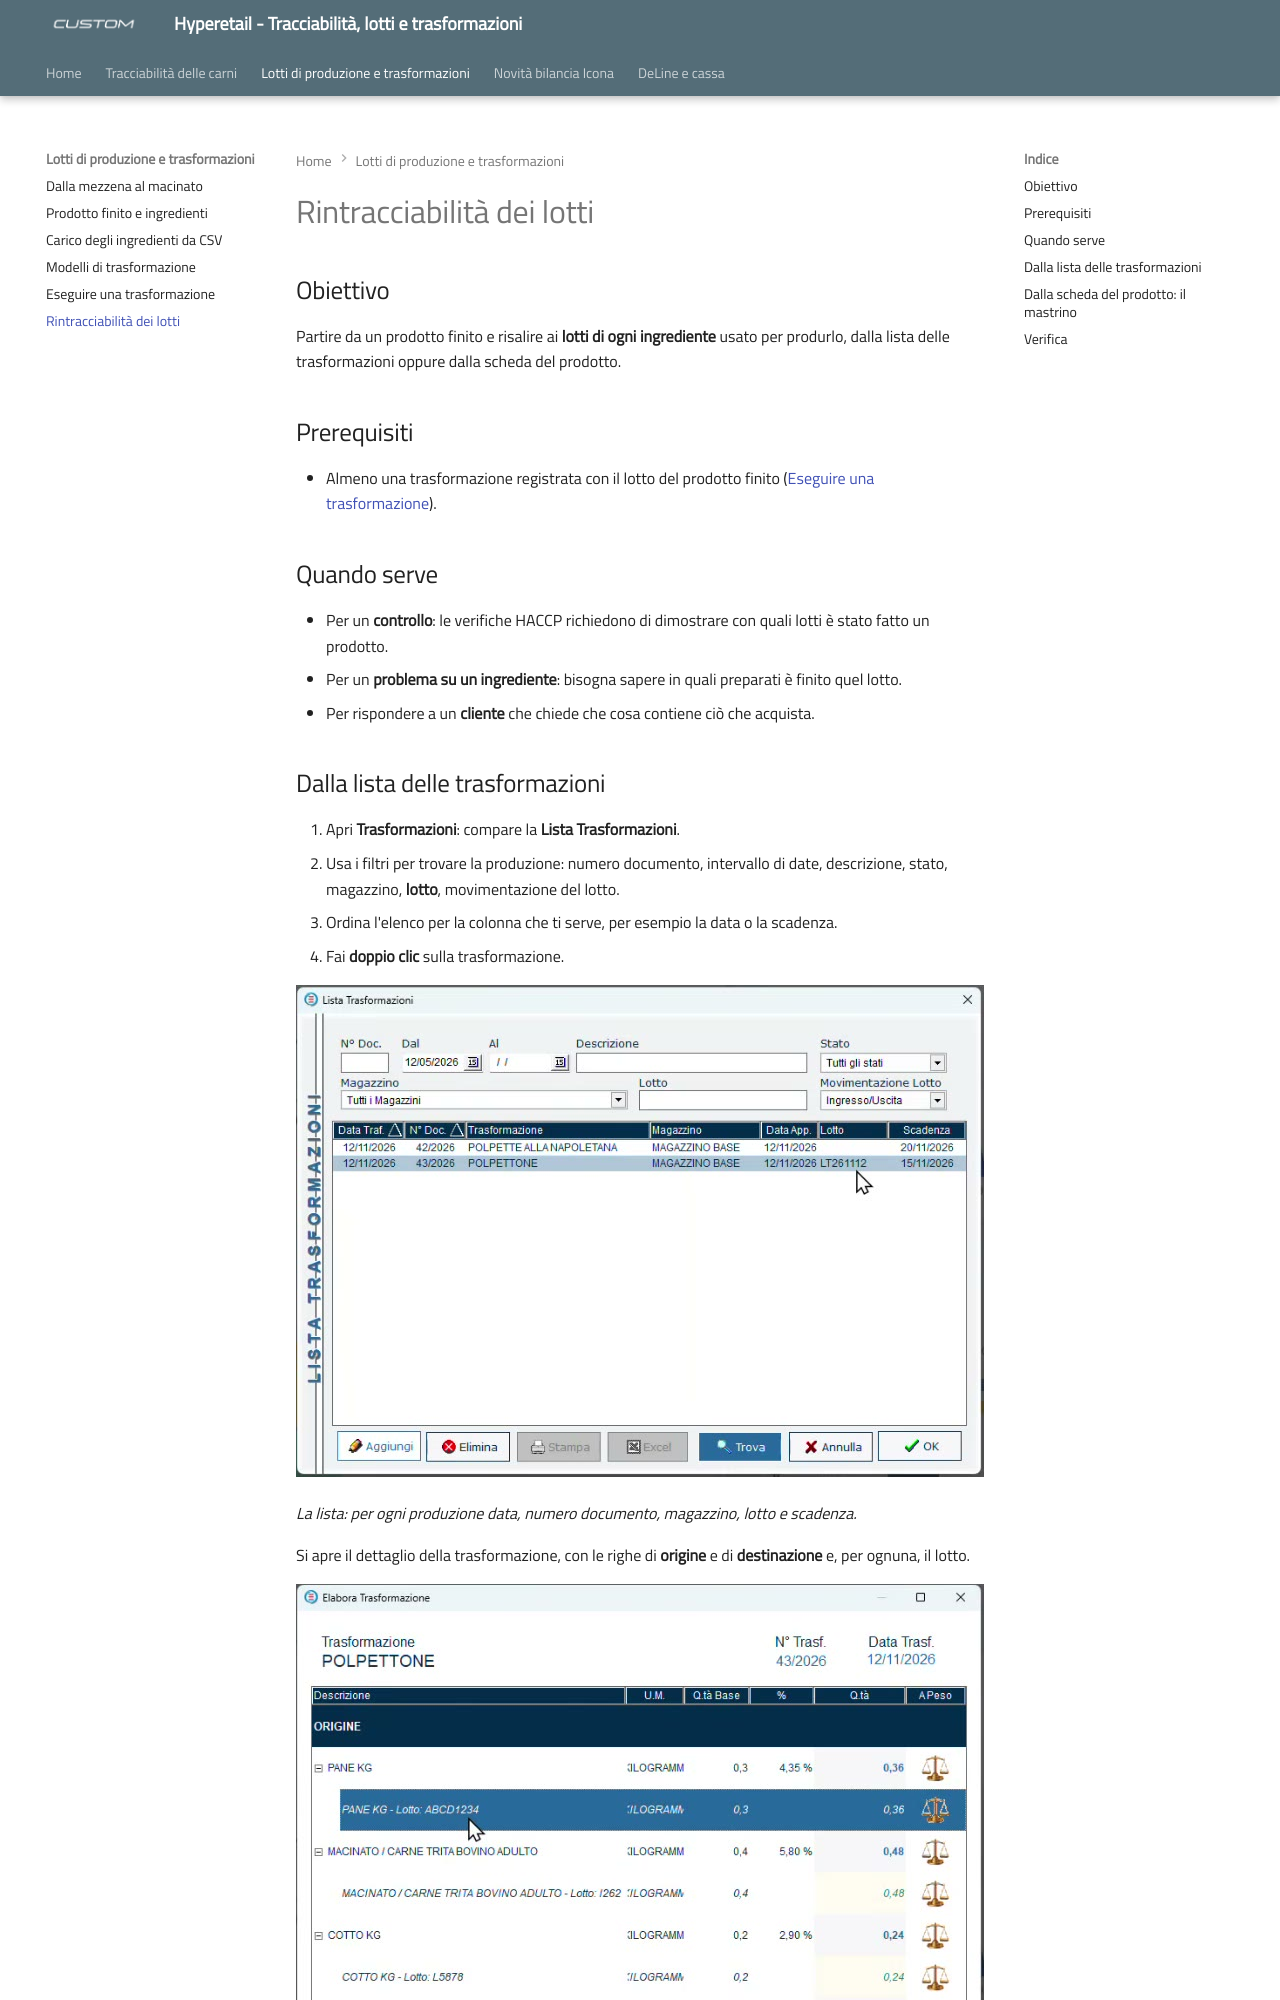

repository: ivanrobuschi-custom/hyperetail-tracciabilita · page: rintracciabilita-lotti/index.html · generator: mkdocs

---
title: "Rintracciabilità dei lotti"
date: "2026-11-13"
categoria: software Hyperetail
---

# Rintracciabilità dei lotti

## Obiettivo

Partire da un prodotto finito e risalire ai **lotti di ogni ingrediente** usato per produrlo, dalla lista delle trasformazioni oppure dalla scheda del prodotto.

## Prerequisiti

- Almeno una trasformazione registrata con il lotto del prodotto finito ([Eseguire una trasformazione](eseguire-trasformazione.md)).

## Quando serve

- Per un **controllo**: le verifiche HACCP richiedono di dimostrare con quali lotti è stato fatto un prodotto.
- Per un **problema su un ingrediente**: bisogna sapere in quali preparati è finito quel lotto.
- Per rispondere a un **cliente** che chiede che cosa contiene ciò che acquista.
